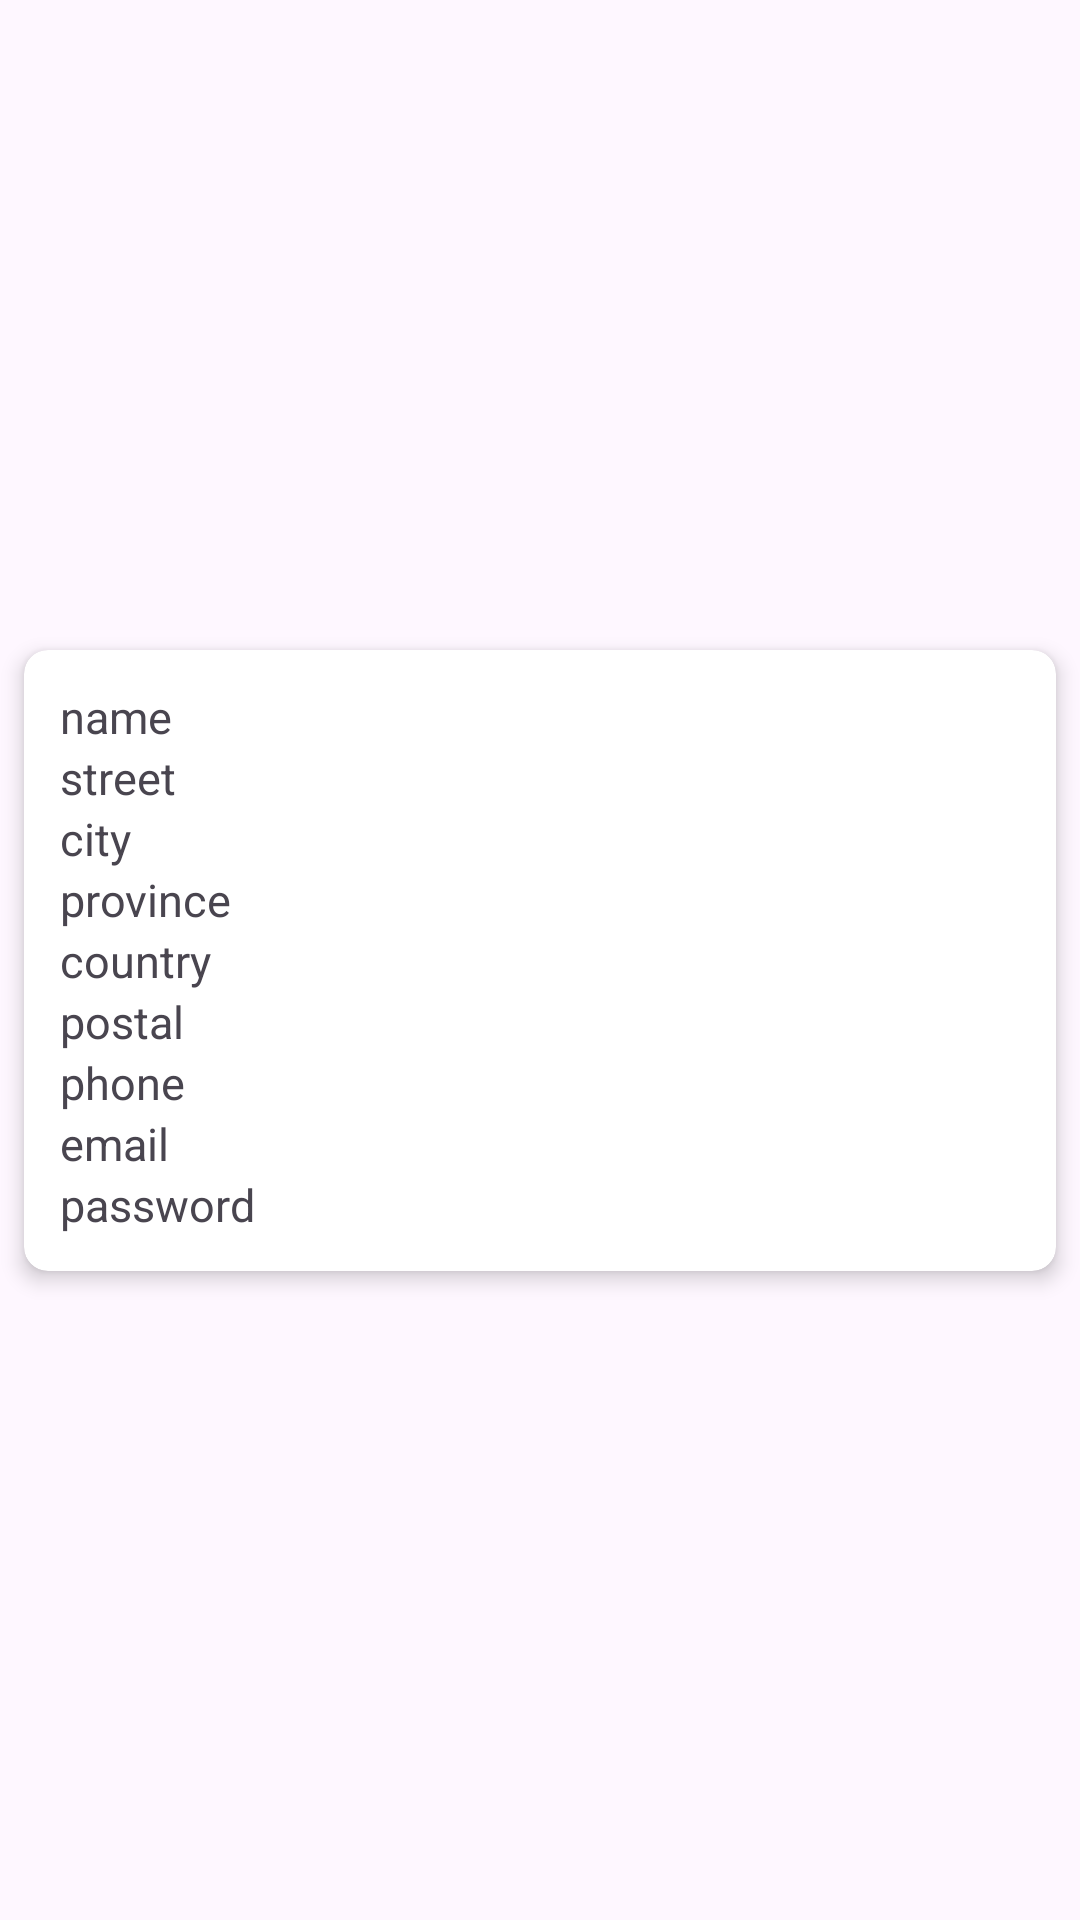

This screen was rendered from an Android layout file. Write that file and the resources it references.
<!-- AndroidManifest.xml: application theme Theme.FoodLoop -->
<!-- res/layout/recycler_accounts_list_row.xml -->
<?xml version="1.0" encoding="utf-8"?>
<androidx.constraintlayout.widget.ConstraintLayout xmlns:android="http://schemas.android.com/apk/res/android"
    xmlns:app="http://schemas.android.com/apk/res-auto"
    xmlns:tools="http://schemas.android.com/tools"
    android:layout_width="match_parent"
    android:layout_height="wrap_content"> 

    <androidx.cardview.widget.CardView
        android:layout_width="match_parent"
        android:layout_height="wrap_content"
        android:layout_margin="8dp"
        app:cardElevation="4dp"
        app:cardCornerRadius="8dp"
        app:layout_constraintBottom_toBottomOf="parent"
        app:layout_constraintEnd_toEndOf="parent"
        app:layout_constraintStart_toStartOf="parent"
        app:layout_constraintTop_toTopOf="parent" >

        <LinearLayout
            android:layout_width="match_parent"
            android:layout_height="wrap_content"
            android:orientation="vertical"
            android:padding="12dp">

            <TextView
                android:id="@+id/row_name"
                android:layout_width="match_parent"
                android:layout_height="wrap_content"
                android:text="name"
                android:textSize="15sp" />

            <TextView
                android:id="@+id/row_street"
                android:layout_width="match_parent"
                android:layout_height="wrap_content"
                android:text="street"
                android:textSize="15sp" />

            <TextView
                android:id="@+id/row_city"
                android:layout_width="match_parent"
                android:layout_height="wrap_content"
                android:text="city"
                android:textSize="15sp" />

            <TextView
                android:id="@+id/row_province"
                android:layout_width="match_parent"
                android:layout_height="wrap_content"
                android:text="province"
                android:textSize="15sp" />

            <TextView
                android:id="@+id/row_country"
                android:layout_width="match_parent"
                android:layout_height="wrap_content"
                android:text="country"
                android:textSize="15sp" />

            <TextView
                android:id="@+id/row_postal"
                android:layout_width="match_parent"
                android:layout_height="wrap_content"
                android:text="postal"
                android:textSize="15sp" />

            <TextView
                android:id="@+id/row_phone"
                android:layout_width="match_parent"
                android:layout_height="wrap_content"
                android:text="phone"
                android:textSize="15sp" />

            <TextView
                android:id="@+id/row_email"
                android:layout_width="match_parent"
                android:layout_height="wrap_content"
                android:text="email"
                android:textSize="15sp" />

            <TextView
                android:id="@+id/row_password"
                android:layout_width="match_parent"
                android:layout_height="wrap_content"
                android:text="password"
                android:textSize="15sp" />
        </LinearLayout>
    </androidx.cardview.widget.CardView>
</androidx.constraintlayout.widget.ConstraintLayout>
<!-- resources referenced by this layout -->
<resources>
  <style name="Theme.FoodLoop" parent="Base.Theme.FoodLoop" />
  <style name="Base.Theme.FoodLoop" parent="Theme.Material3.DayNight.NoActionBar">
          
          
      </style>
</resources>
